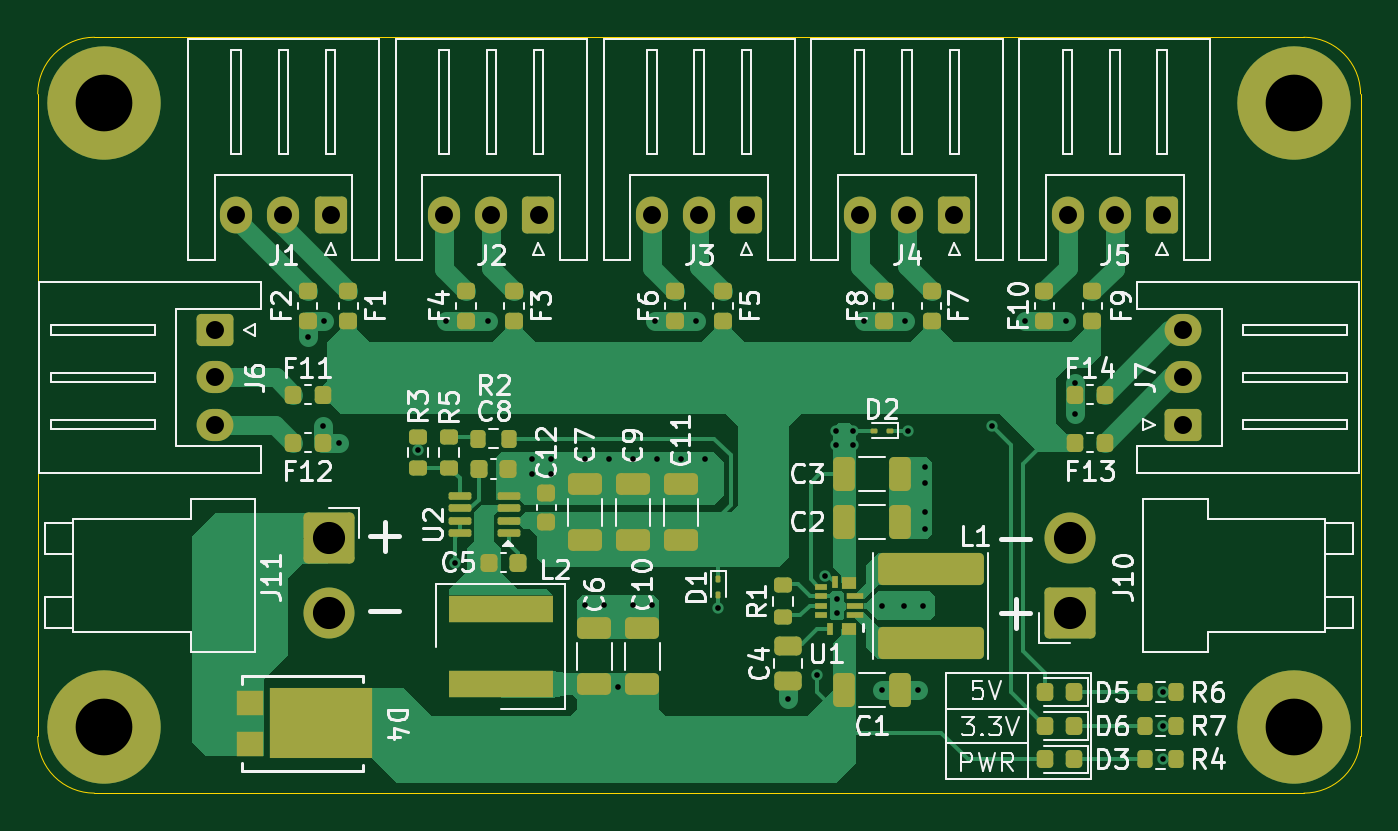
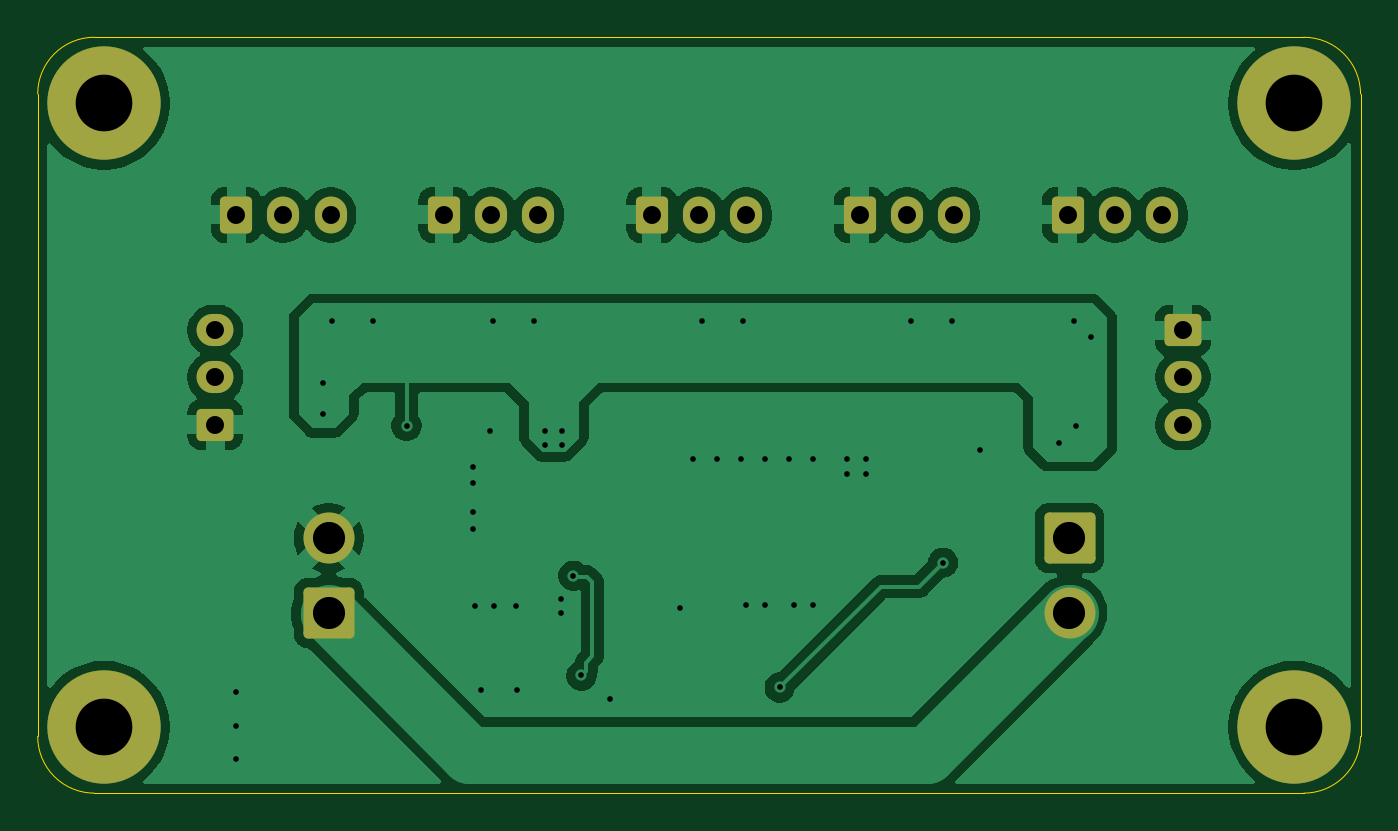
Circuit board: 11 layer files. Board 70.0 x 40.0 mm.
- bottom_copper: A3_Modular_Power_Supply-B_Cu.gbr (65436 bytes)
- bottom_mask: A3_Modular_Power_Supply-B_Mask.gbr (2740 bytes)
- paste: A3_Modular_Power_Supply-B_Paste.gbr (466 bytes)
- bottom_silk: A3_Modular_Power_Supply-B_Silkscreen.gbr (467 bytes)
- outline: A3_Modular_Power_Supply-Edge_Cuts.gbr (998 bytes)
- top_copper: A3_Modular_Power_Supply-F_Cu.gbr (27602 bytes)
- top_mask: A3_Modular_Power_Supply-F_Mask.gbr (8145 bytes)
- paste: A3_Modular_Power_Supply-F_Paste.gbr (6406 bytes)
- top_silk: A3_Modular_Power_Supply-F_Silkscreen.gbr (74825 bytes)
- drill: A3_Modular_Power_Supply-NPTH.drl (265 bytes)
- drill: A3_Modular_Power_Supply-PTH.drl (1766 bytes)

=== bottom_copper: A3_Modular_Power_Supply-B_Cu.gbr (65436 bytes, source omitted) ===
=== bottom_mask: A3_Modular_Power_Supply-B_Mask.gbr (2740 bytes, source withheld) ===
=== paste: A3_Modular_Power_Supply-B_Paste.gbr ===
%TF.GenerationSoftware,KiCad,Pcbnew,9.0.4*%
%TF.CreationDate,2026-01-13T12:17:02-08:00*%
%TF.ProjectId,A3_Modular_Power_Supply,41335f4d-6f64-4756-9c61-725f506f7765,rev?*%
%TF.SameCoordinates,Original*%
%TF.FileFunction,Paste,Bot*%
%TF.FilePolarity,Positive*%
%FSLAX46Y46*%
G04 Gerber Fmt 4.6, Leading zero omitted, Abs format (unit mm)*
G04 Created by KiCad (PCBNEW 9.0.4) date 2026-01-13 12:17:02*
%MOMM*%
%LPD*%
G01*
G04 APERTURE LIST*
G04 APERTURE END LIST*
M02*

=== bottom_silk: A3_Modular_Power_Supply-B_Silkscreen.gbr ===
%TF.GenerationSoftware,KiCad,Pcbnew,9.0.4*%
%TF.CreationDate,2026-01-13T12:17:02-08:00*%
%TF.ProjectId,A3_Modular_Power_Supply,41335f4d-6f64-4756-9c61-725f506f7765,rev?*%
%TF.SameCoordinates,Original*%
%TF.FileFunction,Legend,Bot*%
%TF.FilePolarity,Positive*%
%FSLAX46Y46*%
G04 Gerber Fmt 4.6, Leading zero omitted, Abs format (unit mm)*
G04 Created by KiCad (PCBNEW 9.0.4) date 2026-01-13 12:17:02*
%MOMM*%
%LPD*%
G01*
G04 APERTURE LIST*
G04 APERTURE END LIST*
M02*

=== outline: A3_Modular_Power_Supply-Edge_Cuts.gbr ===
%TF.GenerationSoftware,KiCad,Pcbnew,9.0.4*%
%TF.CreationDate,2026-01-13T12:17:02-08:00*%
%TF.ProjectId,A3_Modular_Power_Supply,41335f4d-6f64-4756-9c61-725f506f7765,rev?*%
%TF.SameCoordinates,Original*%
%TF.FileFunction,Profile,NP*%
%FSLAX46Y46*%
G04 Gerber Fmt 4.6, Leading zero omitted, Abs format (unit mm)*
G04 Created by KiCad (PCBNEW 9.0.4) date 2026-01-13 12:17:03*
%MOMM*%
%LPD*%
G01*
G04 APERTURE LIST*
%TA.AperFunction,Profile*%
%ADD10C,0.050000*%
%TD*%
G04 APERTURE END LIST*
D10*
X118000000Y-95000000D02*
G75*
G02*
X115000000Y-92000000I0J3000000D01*
G01*
X118000000Y-55000000D02*
X182000000Y-55000000D01*
X182000000Y-55000000D02*
G75*
G02*
X185000000Y-58000000I0J-3000000D01*
G01*
X185000000Y-58000000D02*
X185000000Y-92000000D01*
X115000000Y-58000000D02*
G75*
G02*
X118000000Y-55000000I3000000J0D01*
G01*
X185000000Y-92000000D02*
G75*
G02*
X182000000Y-95000000I-3000000J0D01*
G01*
X115000000Y-92000000D02*
X115000000Y-58000000D01*
X182000000Y-95000000D02*
X118000000Y-95000000D01*
M02*

=== top_copper: A3_Modular_Power_Supply-F_Cu.gbr (27602 bytes, source omitted) ===
=== top_mask: A3_Modular_Power_Supply-F_Mask.gbr (8145 bytes, source omitted) ===
=== paste: A3_Modular_Power_Supply-F_Paste.gbr (6406 bytes, source omitted) ===
=== top_silk: A3_Modular_Power_Supply-F_Silkscreen.gbr (74825 bytes, source omitted) ===
=== drill: A3_Modular_Power_Supply-NPTH.drl ===
M48
; DRILL file {KiCad 9.0.4} date 2026-01-13T12:21:20-0800
; FORMAT={-:-/ absolute / inch / decimal}
; #@! TF.CreationDate,2026-01-13T12:21:20-08:00
; #@! TF.GenerationSoftware,Kicad,Pcbnew,9.0.4
; #@! TF.FileFunction,NonPlated,1,2,NPTH
FMAT,2
INCH
%
G90
G05
M30

=== drill: A3_Modular_Power_Supply-PTH.drl ===
M48
; DRILL file {KiCad 9.0.4} date 2026-01-13T12:21:20-0800
; FORMAT={-:-/ absolute / inch / decimal}
; #@! TF.CreationDate,2026-01-13T12:21:20-08:00
; #@! TF.GenerationSoftware,Kicad,Pcbnew,9.0.4
; #@! TF.FileFunction,Plated,1,2,PTH
FMAT,2
INCH
; #@! TA.AperFunction,Plated,PTH,ViaDrill
T1C0.0118
; #@! TA.AperFunction,Plated,PTH,ComponentDrill
T2C0.0374
; #@! TA.AperFunction,Plated,PTH,ComponentDrill
T3C0.0669
; #@! TA.AperFunction,Plated,PTH,ComponentDrill
T4C0.1181
%
G90
G05
T1
X5.09Y-2.79
X5.121Y-2.976
X5.125Y-2.756
X5.155Y-3.01
X5.32Y-3.025
X5.379Y-2.756
X5.3975Y-3.26
X5.465Y-2.756
X5.5575Y-3.0448
X5.5575Y-3.0748
X5.5975Y-3.0448
X5.5975Y-3.0748
X5.6675Y-3.0448
X5.6675Y-3.3479
X5.7075Y-3.3479
X5.7175Y-3.0448
X5.7375Y-3.5198
X5.7675Y-3.0448
X5.7675Y-3.3479
X5.8075Y-3.3479
X5.814Y-2.756
X5.8175Y-3.0448
X5.8675Y-3.0448
X5.9Y-2.756
X5.9175Y-3.0448
X5.945Y-3.355
X6.0907Y-3.545
X6.1507Y-3.495
X6.1676Y-3.2872
X6.1907Y-2.985
X6.1907Y-3.015
X6.1926Y-3.335
X6.1926Y-3.365
X6.2257Y-2.985
X6.2257Y-3.015
X6.249Y-2.756
X6.2857Y-3.525
X6.2873Y-3.35
X6.3323Y-3.35
X6.335Y-2.756
X6.3407Y-2.985
X6.3607Y-3.525
X6.3723Y-3.35
X6.3757Y-3.06
X6.3757Y-3.095
X6.3757Y-3.155
X6.3757Y-3.19
X6.515Y-2.975
X6.584Y-2.756
X6.67Y-2.756
X6.689Y-2.885
X6.689Y-2.951
X6.8712Y-3.53
X6.8712Y-3.6
X6.8712Y-3.67
T2
X4.8976Y-2.7756
X4.8976Y-2.874
X4.8976Y-2.9724
X4.9409Y-2.5354
X5.0394Y-2.5354
X5.1378Y-2.5354
X5.374Y-2.5354
X5.4724Y-2.5354
X5.5709Y-2.5354
X5.8071Y-2.5354
X5.9055Y-2.5354
X6.0039Y-2.5354
X6.2402Y-2.5354
X6.3386Y-2.5354
X6.437Y-2.5354
X6.6732Y-2.5354
X6.7717Y-2.5354
X6.8701Y-2.5354
X6.9134Y-2.7756
X6.9134Y-2.874
X6.9134Y-2.9724
T3
X5.1339Y-3.2087
X5.1339Y-3.3646
X6.6772Y-3.2087
X6.6772Y-3.3646
T4
X4.6654Y-2.3031
X4.6654Y-3.6024
X7.1457Y-2.3031
X7.1457Y-3.6024
M30
